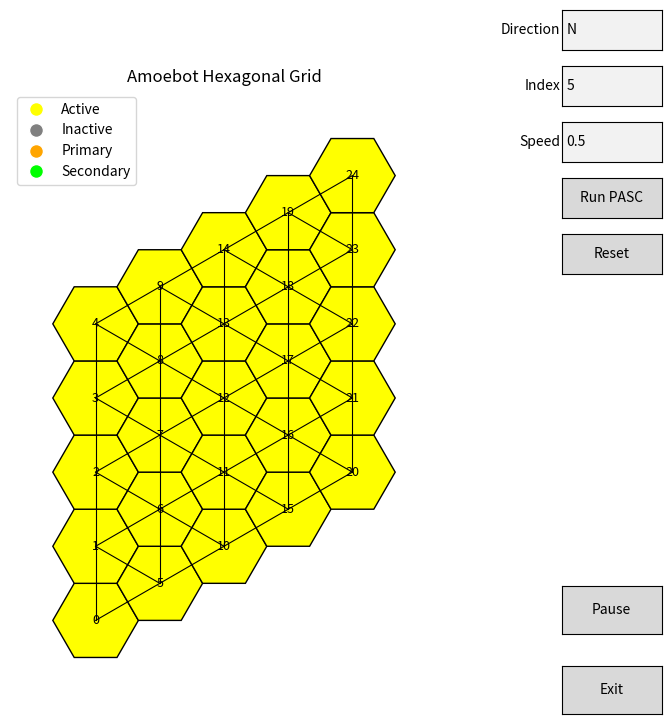

Here is the Python script that generated this plot:
#!/usr/bin/env python3
import sys
import math
import networkx as nx
import matplotlib.pyplot as plt
from matplotlib.patches import RegularPolygon
from matplotlib.widgets import Button, TextBox
import time

# --- Helper functions ---

def stripe_id(axial, direction):
    q, r = axial
    if direction in ['N', 'S']:
        return q
    elif direction in ['NE', 'SW']:
        return r
    elif direction in ['NW', 'SE']:
        return q + r
    elif direction in ['E', 'W']:
        return  q + 2*r
    else:
        return q  # default

def candidate_value(pos, direction):
    x, y = pos
    if direction == 'N':
        return y
    elif direction == 'S':
        return -y
    elif direction == 'E':
        return x
    elif direction == 'W':
        return -x
    elif direction == 'NE':
        return x + y
    elif direction == 'SW':
        return -(x + y)
    elif direction == 'NW':
        return -x + y
    elif direction == 'SE':
        return x - y
    else:
        return y

# --- Main Class ---

pause = False

class AmoebotStructure:
    def __init__(self):
        # The graph holds each amoebot node and its attributes.
        self.graph = nx.Graph()
        # Dictionaries for the matplotlib patch objects and text labels.
        self.patches = {}
        self.texts = {}
        self.pause = False

    def add_amoebot(self, amoebot_id, pos, axial):
        # Each node stores its pixel position, its axial coordinate.
        self.graph.add_node(amoebot_id, pos=pos, axial=axial)

    def add_connection(self, id1, id2):
        self.graph.add_edge(id1, id2)

    @staticmethod
    def axial_to_pixel(q, r, hex_size):
        x = hex_size * (3/2 * q)
        y = hex_size * (math.sqrt(3) * (r + q/2))
        return (x, y)

    def create_hexagonal_grid(self, grid_width, grid_height, hex_size=1):
        amoebot_id = 0
        for q in range(grid_width):
            for r in range(grid_height):
                pos = self.axial_to_pixel(q, r, hex_size)
                self.add_amoebot(amoebot_id, pos, (q, r))
                amoebot_id += 1

        # Connect neighbors using the standard six directions.
        axial_coords = {n: data['axial'] for n, data in self.graph.nodes(data=True)}
        neighbor_dirs = [(1, 0), (-1, 0), (0, 1), (0, -1), (1, -1), (-1, 1)]
        for node, (q, r) in axial_coords.items():
            for dq, dr in neighbor_dirs:
                qq, rr = q + dq, r + dr
                for other, (oq, or_) in axial_coords.items():
                    if oq == qq and or_ == rr:
                        if not self.graph.has_edge(node, other):
                            self.add_connection(node, other)
                        break

    def load_from_file(self, filename, hex_size=1):
        self.graph.clear()
        try:
            with open(filename, 'r') as f:
                for line in f:
                    line = line.strip()
                    if not line or line.startswith('#'):
                        continue
                    parts = line.split(',')
                    if len(parts) < 3:
                        continue
                    node_id = int(parts[0].strip())
                    q = int(parts[1].strip())
                    r = int(parts[2].strip())
                    pos = self.axial_to_pixel(q, r, hex_size)
                    self.add_amoebot(node_id, pos, (q, r))
            print(f"Loaded model from {filename}")
        except Exception as e:
            print(f"Error loading file {filename}: {e}")

    def draw_structure(self, hex_size=1, draw_edges=True, ax=None):
        if ax is None:
            fig, ax = plt.subplots(figsize=(10, 8))
        else:
            fig = ax.figure

        ax.clear()
        self.patches.clear()
        self.texts.clear()

        orientation = math.radians(30)  # for flat‐topped hexagons
        for node, data in self.graph.nodes(data=True):
            x, y = data['pos']
            radius = 1
            color = 'yellow'
            poly = RegularPolygon((x, y), numVertices=6, radius=radius,
                                  orientation=orientation, facecolor=color, edgecolor='k')
            ax.add_patch(poly)
            self.patches[node] = poly
            # Label nodes initially with their ID.
            t = ax.text(x, y, str(node), ha='center', va='center', fontsize=9, color='black')
            self.texts[node] = t

        if draw_edges:
            for u, v in self.graph.edges():
                x1, y1 = self.graph.nodes[u]['pos']
                x2, y2 = self.graph.nodes[v]['pos']
                ax.plot([x1, x2], [y1, y2], 'k-', lw=0.8)

        all_x = [data['pos'][0] for _, data in self.graph.nodes(data=True)]
        all_y = [data['pos'][1] for _, data in self.graph.nodes(data=True)]
        margin = hex_size * 2
        ax.set_xlim(min(all_x) - margin, max(all_x) + margin)
        ax.set_ylim(min(all_y) - margin, max(all_y) + margin)
        ax.set_aspect('equal')
        ax.axis('off')
        ax.set_title("Amoebot Hexagonal Grid")
        fig.canvas.draw()
        return fig, ax

    def run_global_maxima(self, ax, direction, delay, index):

        button_pasc.set_active(False)
        button_reset.set_active(False)
        button_pasc.label.set_text("Running...")
        # Step 1: Group nodes into stripes.
        groups = {}
        alternate_direction = ''
        if(direction == 'N' or direction == 'S'): alternate_direction = 'E'
        elif(direction == 'E' or direction == 'W'): alternate_direction = 'N'
        elif(direction == 'NE' or direction == 'SW'): alternate_direction = 'NW'
        elif(direction == 'NW' or direction == 'SE'): alternate_direction = 'NE'
        sid_count = 0
        unique_sids = []
        for node, data in self.graph.nodes(data=True):
            sid = stripe_id(data['axial'], alternate_direction)
            if sid not in unique_sids:
                unique_sids.append(sid)
        sid_count = len(unique_sids)
        if(direction in ('S', 'W', 'SW', 'SE')):
            for node, data in self.graph.nodes(data=True):
                sid = stripe_id(data['axial'], alternate_direction)
                sid = sid_count - sid - 1
                groups.setdefault(sid, []).append({'node': node, 'primary': False, 'secondary': False, 'active': True, 'bits': ""})
        else:
            for node, data in self.graph.nodes(data=True):
                sid = stripe_id(data['axial'], alternate_direction)
                groups.setdefault(sid, []).append({'node': node, 'primary': False, 'secondary': False, 'active': True, 'bits': ""})


        self.send_beep(index, ax, delay, groups)

    def send_beep(self, ref_node_index, ax, delay, groups):

        find_key = [k for k, v in groups.items() if any(item['node'] == ref_node_index for item in v)]
        for item in groups.get(find_key[0], []): item['primary'] = True

        active_sum = 0
        for i in [*groups]:
            if(groups[i][0]['active'] == True):
                active_sum += 1

        #Color the ref node in red
        self.patches[ref_node_index].set_facecolor('red')
        ax.figure.canvas.draw()
        plt.pause(delay)
        time.sleep(delay)

        while active_sum != 1:
        
            #Beep from ref_node to right
            for i in range(find_key[0] + 1, len(groups)):
                if(i != 0):
                    if(groups[i-1][0]['primary'] == True and groups[i][0]['active'] == True):
                        for item in groups.get(i, []): item['primary'] = False
                        for item in groups.get(i, []): item['secondary'] = True
                    elif(groups[i-1][0]['primary'] == True and groups[i][0]['active'] == False):
                        for item in groups.get(i, []): item['primary'] = True
                        for item in groups.get(i, []): item['secondary'] = False
                    elif(groups[i-1][0]['secondary'] == True and groups[i][0]['active'] == True):
                        for item in groups.get(i, []): item['primary'] = True
                        for item in groups.get(i, []): item['secondary'] = False
                    elif(groups[i-1][0]['secondary'] == True and groups[i][0]['active'] == False):
                        for item in groups.get(i, []): item['primary'] = False
                        for item in groups.get(i, []): item['secondary'] = True


                    #Blink color
                    original_color = self.patches[groups.get(i, [])[0]['node']].get_facecolor()
                    if(groups[i][0]['primary'] == True):
                        node_ids = [item['node'] for item in groups.get(i, [])]
                        for item in node_ids:
                            self.patches[item].set_facecolor('orange')
                    else:
                        node_ids = [item['node'] for item in groups.get(i, [])]
                        for item in node_ids:
                            self.patches[item].set_facecolor('lime')
                    ax.figure.canvas.draw()
                    plt.pause(delay)
                    time.sleep(delay)
                    if pause:
                        while pause:
                            plt.pause(0.1)

                    node_ids = [item['node'] for item in groups.get(i, [])]
                    for item in node_ids:
                        self.patches[item].set_facecolor(original_color)
                    ax.figure.canvas.draw()
                    plt.pause(delay)
                    time.sleep(delay)
                    if pause:
                        while pause:
                            plt.pause(0.1)



            #Beep from ref_node to left
            for i in range(find_key[0] - 1, -1, -1):
                if(groups[i+1][0]['primary'] == True and groups[i+1][0]['active'] == True):
                    for item in groups.get(i, []): item['primary'] = False
                    for item in groups.get(i, []): item['secondary'] = True
                elif(groups[i+1][0]['primary'] == True and groups[i+1][0]['active'] == False):
                    for item in groups.get(i, []): item['primary'] = True
                    for item in groups.get(i, []): item['secondary'] = False
                elif(groups[i+1][0]['secondary'] == True and groups[i+1][0]['active'] == True):
                    for item in groups.get(i, []): item['primary'] = True
                    for item in groups.get(i, []): item['secondary'] = False
                elif(groups[i+1][0]['secondary'] == True and groups[i+1][0]['active'] == False):
                    for item in groups.get(i, []): item['primary'] = False
                    for item in groups.get(i, []): item['secondary'] = True

                
                #Blink color
                original_color = self.patches[groups.get(i, [])[0]['node']].get_facecolor()
                if(groups[i][0]['primary'] == True):
                    node_ids = [item['node'] for item in groups.get(i, [])]
                    for item in node_ids:
                        self.patches[item].set_facecolor('orange')
                else:
                    node_ids = [item['node'] for item in groups.get(i, [])]
                    for item in node_ids:
                        self.patches[item].set_facecolor('lime')
                ax.figure.canvas.draw()
                plt.pause(delay)
                time.sleep(delay)
                if pause:
                    while pause:
                        plt.pause(0.1)


                node_ids = [item['node'] for item in groups.get(i, [])]
                for item in node_ids:
                    self.patches[item].set_facecolor(original_color)
                ax.figure.canvas.draw()
                plt.pause(delay)
                time.sleep(delay)
                if pause:
                    while pause:
                        plt.pause(0.1)

        
            # Add bits
            for i in range(0, len(groups)):
                if(groups[i][0]['primary'] == True):
                    for item in groups.get(i, []): item['bits'] = "0" + item['bits']
                elif(groups[i][0]['secondary'] == True):
                    for item in groups.get(i, []): item['bits'] = "1" + item['bits']

                if(groups[i][0]['active'] == True and groups[i][0]['secondary'] == True):
                    for item in groups.get(i, []): item['active'] = False
                for item in groups.get(i, []): item['primary'] = False
                for item in groups.get(i, []): item['secondary'] = False

            for item in groups.get(find_key[0], []): item['primary'] = True


            


            active_sum = 0
            for i in range(0, len(groups)):
                if(groups[i][0]['active'] == True):
                    active_sum += 1
                else:
                    for item in groups.get(i, []):
                        self.patches[item['node']].set_facecolor('grey')
                    ax.figure.canvas.draw()
                    plt.pause(delay)
                    time.sleep(delay)
                    if pause:
                        while pause:
                            plt.pause(0.1)



            for i in range(0, len(groups)):
                for item in groups.get(i, []):
                    for node, data in self.graph.nodes(data=True):
                        if(item['node'] == node):
                            x, y = data['pos']
                            if node in self.texts:
                                self.texts[node].remove()
                                del self.texts[node]
                            t = ax.text(x, y, item['bits'], ha='center', va='center', fontsize=11, color='k')
                            self.texts[node] = t
                    ax.figure.canvas.draw()
                    plt.pause(delay)
                    time.sleep(delay)   
                    if pause:
                        while pause:
                            plt.pause(0.1)
       

        button_reset.set_active(True)
        button_pasc.set_active(True)
        button_pasc.label.set_text("Run PASC")



# --- GUI / Main Code ---

def run_global_max_button_callback(event):
    direction = text_box_direction.text.upper().strip()
    if direction not in ['N','S','E','W','NE','NW','SE','SW']:
        print("Invalid direction. Using 'N' by default.")
        direction = 'N'
    try:
        delay = float(text_box_delay.text.strip())
    except:
        delay = 0.5
    index = int(text_box_index.text.strip())
    structure.run_global_maxima(ax, direction=direction, delay=delay, index=index)

def reset_colors_callback(event):
    for node in structure.graph.nodes():
        structure.patches[node].set_facecolor('yellow')
        if node in structure.texts:
            structure.texts[node].remove()
            del structure.texts[node]

    ax.figure.canvas.draw()

def pause_callback(event):
    global pause
    pause = not pause  # Toggle the pause state
    button_pause.label.set_text("Resume" if pause else "Pause")


if __name__ == '__main__':
    structure = AmoebotStructure()
    if len(sys.argv) > 1:
        filename = sys.argv[1]
        structure.load_from_file(filename, hex_size=1)
    else:
        structure.create_hexagonal_grid(grid_width=5, grid_height=5, hex_size=1)

    fig, ax = structure.draw_structure(hex_size=1)

    # TextBox for entering direction.
    text_ax_direction = plt.axes([0.85, 0.93, 0.1, 0.05])
    text_box_direction = TextBox(text_ax_direction, "Direction", initial="N")

    # A TeextBox for index input:
    text_ax_index = plt.axes([0.85, 0.86, 0.1, 0.05])
    text_box_index = TextBox(text_ax_index, "Index", initial="5")

    #Set delay
    text_ax_delay = plt.axes([0.85, 0.79, 0.1, 0.05])
    text_box_delay = TextBox(text_ax_delay, "Speed", initial="0.5")

    # A button to run the stripes on every node:
    button_ax = plt.axes([0.85, 0.72, 0.1, 0.05])
    button_pasc = Button(button_ax, "Run PASC")
    button_pasc.on_clicked(run_global_max_button_callback)

    # A button to reset the colors:
    button_reset_ax = plt.axes([0.85, 0.65, 0.1, 0.05])
    button_reset = Button(button_reset_ax, "Reset")
    button_reset.on_clicked(reset_colors_callback)

    #Pause
    button_pause_ax = plt.axes([0.85, 0.2, 0.1, 0.06])
    button_pause = Button(button_pause_ax, "Pause")
    button_pause.on_clicked(pause_callback)

    #Exit
    button_exit_ax = plt.axes([0.85, 0.1, 0.1, 0.06])
    button_exit = Button(button_exit_ax, "Exit")
    button_exit.on_clicked(lambda event: plt.close())


    legend_labels = ['Active', 'Inactive', 'Primary', 'Secondary']
    legend_colors = ['yellow', 'grey', 'orange', 'lime']

    ax.legend([plt.Line2D([0], [0], marker='o', color='w', label=label, markerfacecolor=color, markersize=10) for label, color in zip(legend_labels, legend_colors)], legend_labels, loc='upper left')


    plt.show()
